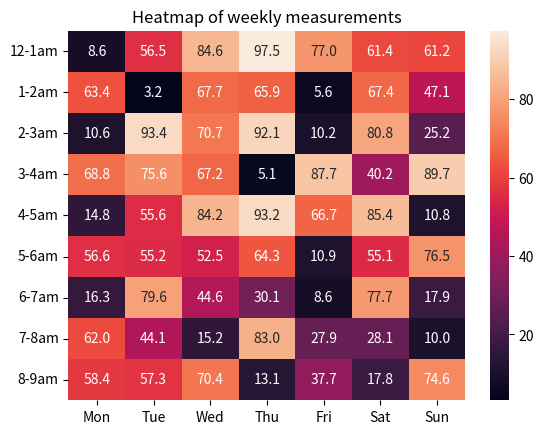

The script that saved this image:
# =====================================================
# TestHeatMap01.py ...
# =====================================================

import numpy as np
import pandas as pd
import seaborn as sns

import matplotlib.pyplot as plt

# main method ...

def main():
    print("--- Enter TestHeatMap01.main()               ... ");
    print("--- ======================================== ... ");

    # Create a dataset

    data = 100*np.random.random(size=(9,7))

    np.set_printoptions(precision=2)
    print(data)

    # Insert data into pandas dataframe ...

    df = pd.DataFrame( data )

    # Change the column names and row indexes ...

    df.columns = [   "Mon",  "Tue",  "Wed","Thu","Fri","Sat", "Sun"]
    df.index   = ["12-1am","1-2am","2-3am","3-4am","4-5am","5-6am","6-7am","7-8am","8-9am"]

    # Default heatmap with active annotations ...

    p1 = sns.heatmap(df, annot=True, fmt=".1f")

    # This sets the yticks "upright" with 0, as opposed to sideways with 90.

    plt.yticks(rotation=0)
    plt.title("Heatmap of weekly measurements")
    plt.show()

    print("--- ======================================== ... ");
    print("--- Leave TestHeatMap01.main()               ... ");

# call the main method ...

main()

